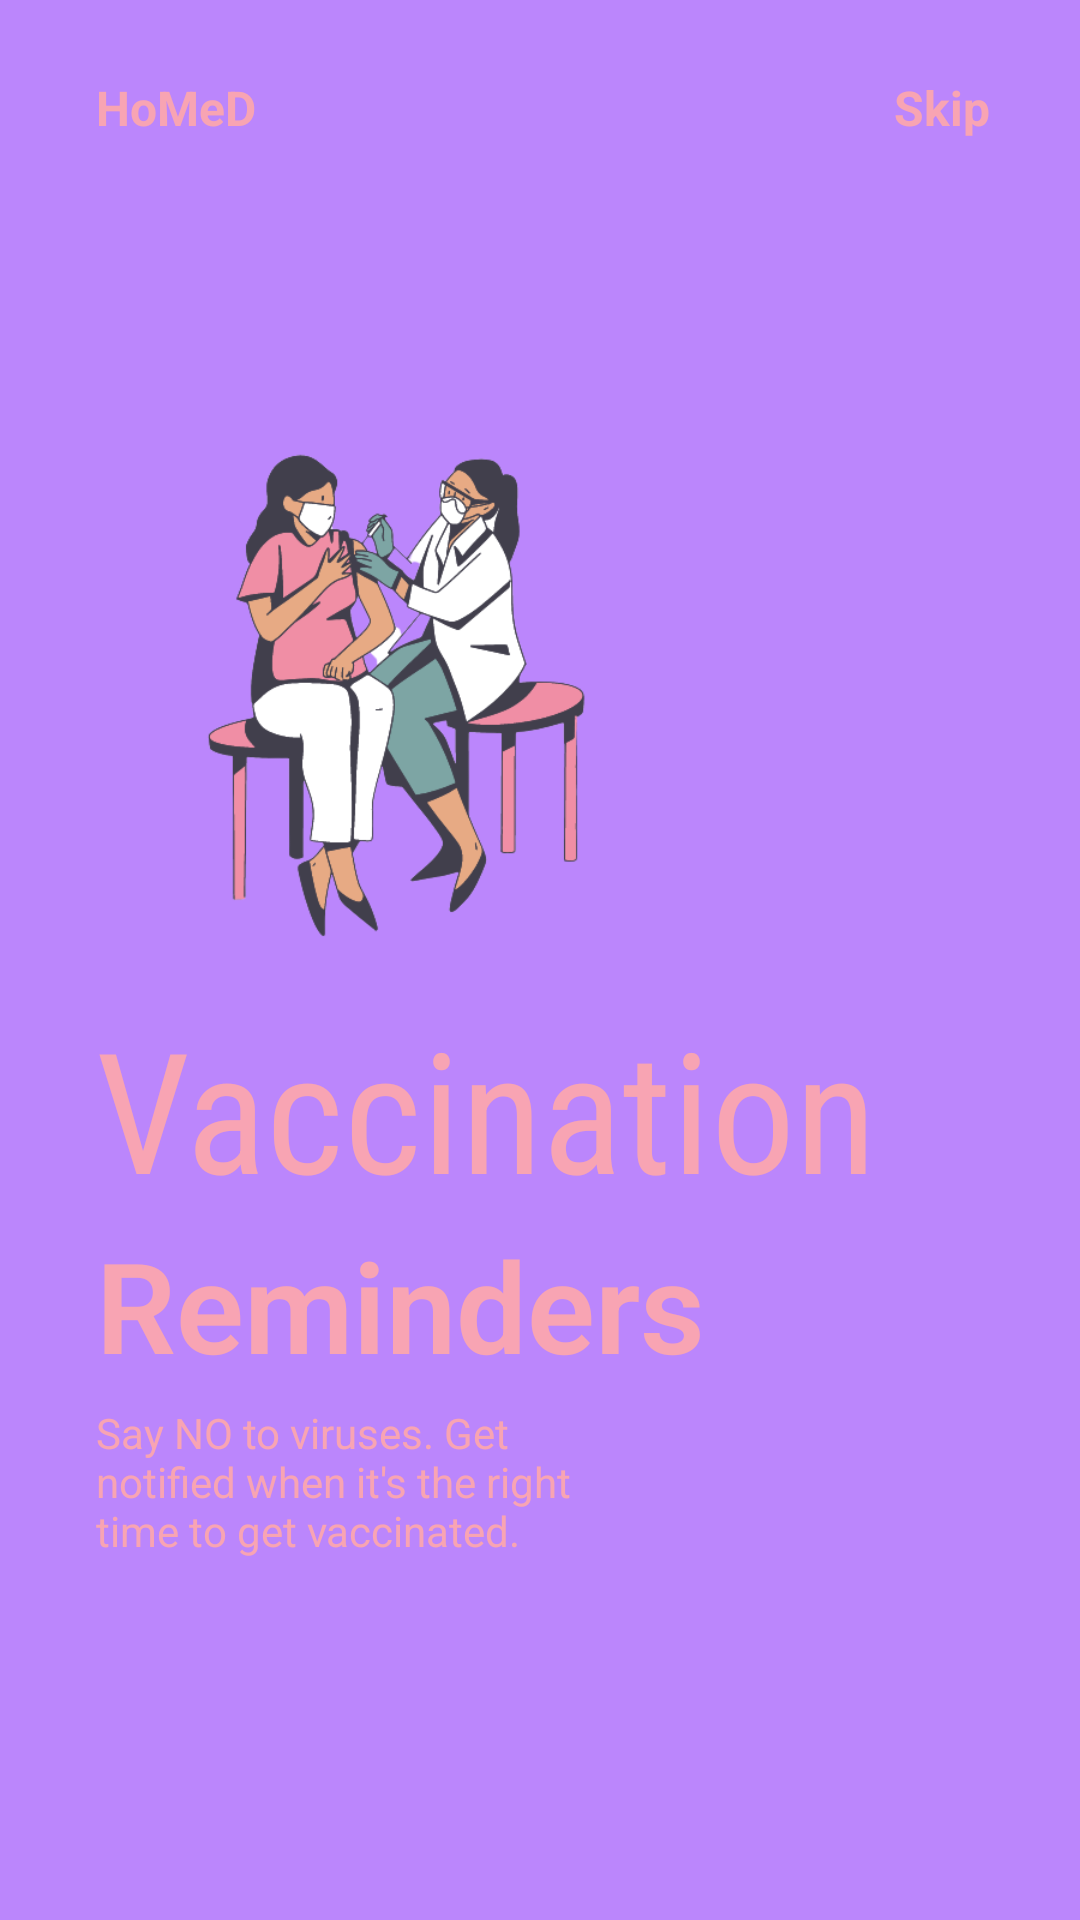

The Android layout XML behind this screen, and the referenced resources:
<!-- AndroidManifest.xml: application theme Theme.HoMeD -->
<!-- res/layout/fragment_onboarding2.xml -->
<?xml version="1.0" encoding="utf-8"?>
<androidx.constraintlayout.widget.ConstraintLayout xmlns:android="http://schemas.android.com/apk/res/android"
    xmlns:app="http://schemas.android.com/apk/res-auto"
    android:layout_width="match_parent"
    android:layout_height="match_parent"
    android:background="@color/purple_200">

    <ImageView
        android:id="@+id/imageView2"
        android:layout_width="200dp"
        android:layout_height="200dp"
        android:src="@drawable/img2yes"
        app:layout_constraintBottom_toBottomOf="parent"
        app:layout_constraintEnd_toEndOf="parent"
        app:layout_constraintHorizontal_bias=".2"
        app:layout_constraintStart_toStartOf="parent"
        app:layout_constraintTop_toTopOf="parent"
        app:layout_constraintVertical_bias=".3" />

    <TextView
        android:id="@+id/textView"
        android:layout_width="wrap_content"
        android:layout_height="wrap_content"
        android:layout_marginTop="25dp"
        android:text="HoMeD"
        android:textColor="@color/pink"
        android:textSize="16sp"
        android:textStyle="bold"
        app:layout_constraintBottom_toTopOf="@+id/imageView2"
        app:layout_constraintEnd_toEndOf="parent"
        app:layout_constraintHorizontal_bias="0"
        app:layout_constraintStart_toStartOf="@+id/imageView2"
        app:layout_constraintTop_toTopOf="parent"
        app:layout_constraintVertical_bias="0" />

    <TextView
        android:layout_width="wrap_content"
        android:layout_height="wrap_content"
        android:text="Skip"
        android:id="@+id/skip"
        android:textSize="16sp"
        android:textStyle="bold"
        android:textColor="@color/pink"
        app:layout_constraintHorizontal_bias="1"
        android:layout_marginRight="30dp"
        app:layout_constraintBottom_toBottomOf="@+id/textView"
        app:layout_constraintEnd_toEndOf="parent"
        app:layout_constraintStart_toEndOf="@+id/textView"
        app:layout_constraintTop_toTopOf="@+id/textView" />

    <TextView
        android:id="@+id/textView2"
        android:layout_width="wrap_content"
        android:layout_height="wrap_content"
        android:fontFamily="sans-serif-condensed"
        android:text="Vaccination"
        android:textSize="56sp"
        app:layout_constraintBottom_toBottomOf="parent"
        app:layout_constraintEnd_toEndOf="parent"
        app:layout_constraintHorizontal_bias="0"
        android:textColor="@color/pink"
        app:layout_constraintStart_toStartOf="@+id/imageView2"
        app:layout_constraintTop_toBottomOf="@+id/imageView2"
        app:layout_constraintVertical_bias="0" />

    <TextView
        android:id="@+id/textView3"
        android:layout_width="wrap_content"
        android:layout_height="wrap_content"
        android:fontFamily="sans-serif-light"
        android:text="Reminders"
        android:textColor="@color/pink"
        android:textSize="42sp"
        android:textStyle="bold"
        app:layout_constraintBottom_toBottomOf="parent"
        app:layout_constraintEnd_toEndOf="parent"
        app:layout_constraintHorizontal_bias="0"
        app:layout_constraintStart_toStartOf="@+id/textView2"
        app:layout_constraintTop_toBottomOf="@+id/textView2"
        app:layout_constraintVertical_bias="0" />

    <TextView
        android:id="@+id/textView4"
        android:layout_width="0dp"
        android:layout_height="0dp"
        android:layout_marginTop="5dp"
        android:textColor="@color/pink"
        android:text="Say NO to viruses. Get notified when it's the right time to get vaccinated."
        android:textSize="14sp"
        app:layout_constraintBottom_toBottomOf="parent"
        app:layout_constraintEnd_toEndOf="parent"
        app:layout_constraintHeight_percent=".1"
        app:layout_constraintHorizontal_bias="0"
        app:layout_constraintStart_toStartOf="@+id/textView3"
        app:layout_constraintTop_toBottomOf="@+id/textView3"
        app:layout_constraintVertical_bias="0"
        app:layout_constraintWidth_percent=".5" />

    <ImageView
        android:layout_width="50dp"
        android:layout_height="10dp"
        android:src="@drawable/tab2"
        app:layout_constraintHorizontal_bias="0"
        app:layout_constraintVertical_bias=".6"
        android:layout_marginLeft="5dp"
        app:layout_constraintBottom_toBottomOf="parent"
        app:layout_constraintEnd_toEndOf="parent"
        app:layout_constraintStart_toStartOf="@+id/textView4"
        app:layout_constraintTop_toBottomOf="@+id/textView4" />




</androidx.constraintlayout.widget.ConstraintLayout>
<!-- resources referenced by this layout -->
<resources>
  <color name="pink">#F8A4B3</color>
  <color name="purple_200">#FFBB86FC</color>
  <!-- drawable img2yes: png bitmap (drawable, 53390 bytes) -->
  <style name="Theme.HoMeD" parent="Theme.MaterialComponents.DayNight.NoActionBar">
          
          <item name="colorPrimary">@color/purple_500</item>
          <item name="colorPrimaryVariant">@color/aboveactionbar</item>
          <item name="colorOnPrimary">@color/white</item>
          
          <item name="colorSecondary">@color/teal_200</item>
          <item name="colorSecondaryVariant">@color/teal_700</item>
          <item name="colorOnSecondary">@color/black</item>
          
          <item name="android:statusBarColor" tools:targetApi="l">?attr/colorPrimaryVariant</item>
          
      </style>
  <color name="purple_500">#FF6200EE</color>
  <color name="aboveactionbar">#9DE4A0</color>
  <color name="white">#FFFFFFFF</color>
  <color name="teal_200">#FF03DAC5</color>
  <color name="teal_700">#FF018786</color>
  <color name="black">#FF000000</color>
</resources>
